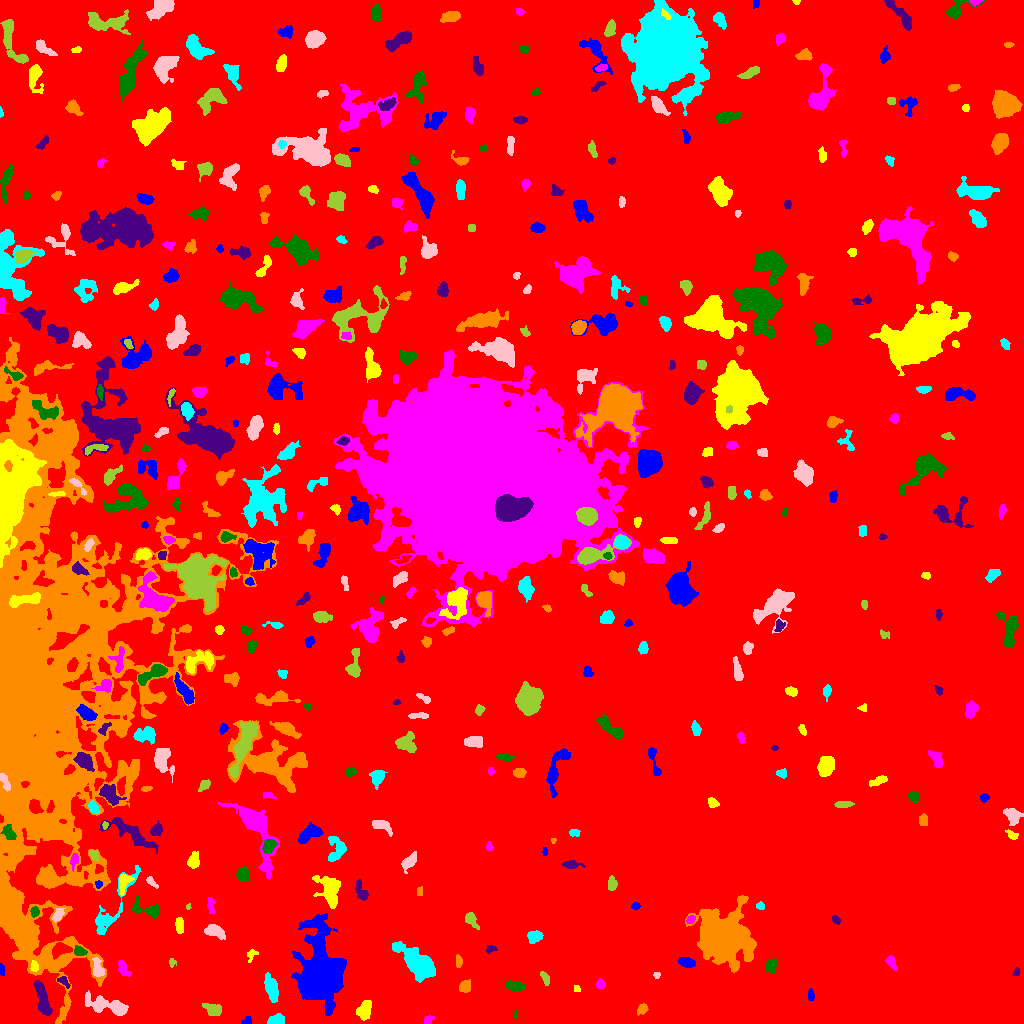

The table this chart was drawn from, first rows:
ID, X, Y, A, B, theta, total_flux, mu_max, mu_median, mu_mean, R_fwhm, R_e, R10, R90, x_start, x_end, y_start, y_end, area, greylevel
0, 467.9, 525.7, 299.9, 283.8, 1.241, 972441, 10.0, 1.0, 1.172, 67.32, 208.2, 79.18, 351.2, 0, 1023, 0, 1023, 829768, 1.172
1, 246.8, 2.217, 2.444, 1.807, 0.5005, 157.0, 5.0, 2.0, 2.275, 2.932, 2.459, 0.9772, 3.949, 241, 251, 0, 7, 69, 6.275
2, 364, 13.06, 4.783, 2.788, 1.181, 415.0, 4.0, 2.0, 1.751, 6.531, 4.514, 1.784, 7.136, 356, 371, 3, 23, 237, 5.751
3, 427.9, 3.743, 2.484, 1.871, 1.035, 70.0, 2.0, 1.0, 0.9333, 4.146, 2.394, 0.9772, 3.827, 424, 434, 0, 8, 75, 4.933
4, 515.5, 8.364, 1.367, 0.7833, -0.0, 22.0, 2.0, 0.5, 0.6875, 2.257, 1.262, 0.5642, 2.034, 514, 517, 5, 14, 32, 6.688
5, 42.42, 24.75, 9.71, 2.431, -1.286, 1322, 8.0, 4.0, 3.632, 7.818, 5.971, 2.394, 9.132, 33, 52, 8, 43, 364, 7.632
6, 642.2, 14.52, 2.922, 2.117, 0.8794, 269.0, 5.0, 2.0, 2.637, 3.868, 3.141, 1.262, 4.951, 637, 648, 8, 20, 102, 5.637
7, 276.7, 3.111, 4.078, 2.432, 0.06772, 693.0, 10.0, 4.0, 4.5, 4.886, 3.827, 1.493, 5.971, 267, 284, 0, 10, 154, 7.5
8, 104.8, 18.52, 12.09, 3.743, -0.2511, 1883, 9.0, 3.0, 3.685, 5.836, 7.464, 2.646, 11.55, 85, 128, 8, 33, 511, 5.685
9, 212.4, 13.9, 4.929, 2.826, -0.3446, 597.0, 6.0, 3.0, 3.062, 6.333, 4.549, 1.784, 6.933, 202, 221, 8, 20, 195, 6.062
10, 192.2, 23.26, 2.33, 0.994, -1.512, 85.0, 6.0, 2.0, 2.576, 1.954, 1.693, 0.5642, 2.764, 190, 194, 20, 30, 33, 5.576
11, 810.5, 27.98, 2.667, 1.454, -0.0, 88.0, 2.0, 1.0, 1.189, 4.222, 2.585, 1.128, 3.868, 808, 814, 23, 35, 74, 5.189
12, 577, 34.34, 1.984, 1.621, -0.9118, 59.0, 3.0, 1.0, 1.311, 2.111, 2.111, 0.7979, 3.478, 574, 580, 32, 38, 45, 5.311
13, 600.5, 39.5, 2.293, 1.991, -1.354, 177.0, 5.0, 2.0, 2.133, 3.09, 2.764, 0.9772, 4.37, 596, 605, 35, 45, 83, 6.133
14, 513.8, 36.88, 3.508, 1.956, -0.4237, 283.0, 5.0, 1.0, 1.617, 4.029, 3.241, 1.262, 5.232, 505, 525, 32, 43, 175, 5.617
15, 63.59, 42.21, 3.461, 1.907, -0.7378, 162.0, 4.0, 2.0, 1.78, 3.909, 2.932, 1.128, 4.787, 57, 70, 35, 47, 91, 6.78
16, 464.5, 36.32, 3.008, 2.526, 1.151, 454.0, 7.0, 3.0, 3.338, 4.222, 3.432, 1.382, 5.412, 459, 470, 31, 44, 136, 6.338
17, 271.1, 36.14, 6.02, 2.541, -1.259, 973.0, 9.0, 3.0, 3.222, 5.262, 4.853, 1.871, 7.858, 264, 278, 21, 51, 302, 7.222
18, 656.7, 48.48, 1.648, 1.468, -0.1164, 69.0, 4.0, 1.0, 1.568, 2.459, 1.871, 0.5642, 3.192, 653, 660, 45, 51, 44, 5.568
19, 545.5, 44.34, 3.452, 1.578, -1.131, 120.0, 3.0, 1.0, 1.224, 3.241, 2.585, 0.9772, 4.297, 540, 549, 38, 52, 98, 6.224
20, 193.5, 52.63, 2.711, 2.074, 1.286, 278.0, 7.0, 3.0, 3.195, 3.09, 2.764, 1.128, 4.583, 188, 199, 48, 58, 87, 6.195
21, 1.594, 54.08, 2.643, 1.212, -1.382, 128.0, 5.0, 2.0, 2.169, 2.764, 2.185, 0.7979, 3.523, 0, 5, 48, 60, 59, 6.169
22, 34.06, 56.94, 2.6, 1.702, -1.528, 197.0, 5.0, 2.0, 2.462, 3.432, 2.646, 0.9772, 4.146, 30, 38, 52, 63, 80, 12.46
23, 123.2, 54.97, 4.494, 2.093, -1.064, 287.0, 5.0, 2.0, 1.993, 3.742, 3.568, 1.382, 5.781, 118, 131, 47, 63, 144, 5.993
24, 770.8, 57.31, 3.282, 1.872, 1.416, 310.0, 7.0, 1.0, 2.138, 3.613, 3.09, 1.128, 4.853, 765, 777, 51, 65, 145, 6.138
25, 1016, 50.88, 2.317, 1.244, 1.257, 58.0, 2.0, 1.0, 1.115, 3.432, 2.111, 0.7979, 3.141, 1012, 1019, 48, 56, 52, 5.115
26, 458.2, 61.8, 2.816, 1.54, -1.398, 101.0, 3.0, 1.0, 1.278, 3.038, 2.585, 0.9772, 4.107, 456, 462, 56, 69, 79, 5.278
27, 418.9, 59.48, 9.963, 4.645, -0.7075, 5654, 25.0, 4.0, 6.731, 6.979, 7.247, 2.764, 13.12, 392, 435, 41, 82, 840, 9.731
28, 97.74, 54.58, 4.956, 2.622, -1.413, 393.0, 5.0, 2.0, 2.259, 4.886, 4.068, 1.493, 6.333, 92, 104, 47, 66, 174, 8.259
29, 172, 60.68, 2.182, 1.47, -1.513, 71.0, 4.0, 1.0, 1.268, 2.585, 1.954, 0.5642, 3.141, 169, 176, 56, 65, 56, 5.268
30, 367.5, 53.05, 10.89, 3.883, -0.951, 1769, 11.0, 3.0, 3.435, 5.614, 5.971, 2.257, 10.87, 350, 385, 28, 75, 515, 6.435
31, 686.9, 60.78, 3.866, 2.193, -0.2273, 455.0, 7.0, 2.0, 2.898, 4.068, 3.7, 1.493, 5.971, 678, 695, 56, 66, 157, 6.898
32, 251.4, 69.11, 3.027, 1.883, 1.162, 80.0, 3.0, 1.0, 0.8989, 2.459, 2.326, 0.7979, 3.909, 247, 258, 61, 74, 89, 4.899
33, 891.3, 61.19, 3.794, 1.912, -1.112, 231.0, 4.0, 2.0, 1.974, 4.918, 3.241, 1.262, 5.046, 885, 897, 53, 68, 117, 5.974
34, 79.47, 71.96, 2.649, 1.903, -0.335, 268.0, 6.0, 2.0, 2.414, 3.989, 2.821, 1.128, 4.478, 74, 87, 68, 78, 111, 9.414
35, 490.3, 74.62, 2.541, 1.924, 0.3095, 151.0, 4.0, 2.0, 2.097, 3.827, 2.585, 0.9772, 4.107, 486, 497, 70, 78, 72, 7.097
36, 11.3, 111.9, 19.68, 4.993, -1.241, 11301, 21.0, 9.0, 8.673, 12.39, 11.18, 4.406, 17.15, 0, 35, 77, 166, 1303, 16.67
37, 534.4, 86.76, 3.484, 2.844, 0.1878, 705.0, 9.0, 4.0, 4.247, 4.787, 4.029, 1.596, 6.283, 527, 543, 80, 93, 166, 12.25
38, 214.2, 92.12, 5.407, 2.929, -0.4256, 507.0, 4.0, 2.0, 2.243, 7.399, 4.918, 1.954, 7.442, 204, 225, 84, 99, 226, 5.243
39, 471.2, 104, 4.181, 2.306, -0.9798, 260.0, 5.0, 1.0, 1.711, 3.338, 3.432, 1.262, 6.05, 465, 479, 94, 111, 152, 5.711
40, 517.2, 115.9, 17.27, 8.722, 1.307, 52533, 69.0, 7.0, 14.13, 12.68, 13.1, 5.046, 24.89, 474, 545, 60, 153, 3718, 17.13
41, 320.7, 48.32, 13.44, 8.201, -1.503, 39667, 87.0, 5.0, 14.3, 9.407, 10.46, 3.949, 20.78, 291, 346, 8, 110, 2774, 17.3
42, 179.5, 97.89, 3.919, 1.893, -1.552, 206.0, 3.0, 2.0, 1.609, 4.72, 3.613, 1.382, 5.499, 175, 183, 90, 106, 128, 5.609
43, 690.8, 104.1, 2.076, 1.384, 0.5654, 94.0, 4.0, 1.0, 1.362, 2.985, 2.111, 0.7979, 3.432, 686, 695, 100, 108, 69, 7.362
44, 34.52, 111.5, 2.386, 2.007, -1.546, 291.0, 7.0, 3.0, 3.384, 3.478, 2.764, 1.128, 4.406, 30, 39, 106, 117, 86, 9.384
45, 835.6, 103.6, 2.499, 1.405, -0.7296, 93.0, 3.0, 1.0, 1.388, 3.038, 2.326, 0.9772, 3.7, 832, 840, 99, 108, 67, 5.388
46, 724.7, 87.74, 10.92, 9.121, -0.423, 34923, 69.0, 5.0, 13.24, 10.48, 10.65, 4.146, 20.71, 685, 756, 51, 128, 2638, 16.24
47, 760.7, 117.6, 1.911, 1.546, -0.4641, 122.0, 5.0, 2.0, 1.968, 2.523, 2.034, 0.7979, 3.338, 756, 764, 114, 122, 62, 7.968
48, 58.13, 108.3, 3.225, 1.799, 1.012, 194.0, 4.0, 1.0, 1.565, 3.989, 2.932, 1.128, 4.82, 52, 65, 101, 115, 124, 7.565
49, 188.2, 116.5, 1.568, 1.153, 1.371, 48.0, 3.0, 1.5, 1.6, 2.185, 1.693, 0.5642, 2.706, 186, 191, 114, 120, 30, 5.6
50, 865, 127.4, 7.425, 1.924, 1.451, 356.0, 6.0, 1.0, 1.695, 4.029, 3.868, 1.382, 6.652, 859, 871, 115, 140, 210, 5.695
51, 635.5, 117.1, 1.973, 1.605, 0.07784, 99.0, 3.0, 2.0, 1.65, 3.192, 2.257, 0.9772, 3.613, 631, 640, 114, 121, 60, 5.65
52, 328.9, 133.5, 8.646, 5.352, -1.213, 1816, 8.0, 3.0, 3.547, 8.575, 7.421, 2.932, 11.4, 312, 340, 115, 148, 512, 6.547
53, 210.5, 118, 4.293, 1.67, -1.391, 154.0, 3.0, 1.0, 1.413, 3.827, 3.192, 1.262, 5.078, 207, 215, 110, 126, 109, 5.413
54, 146.4, 113.9, 8.748, 3.454, -0.2609, 692.0, 6.0, 2.0, 2.621, 6.232, 5.202, 2.034, 8.078, 132, 159, 105, 127, 264, 5.621
55, 361.2, 131.4, 5.681, 2.53, -1.137, 318.0, 4.0, 2.0, 1.871, 5.971, 4.37, 1.693, 6.604, 355, 368, 123, 144, 170, 4.871
56, 419.6, 131.7, 2.466, 1.518, 1.45, 67.0, 2.0, 1.0, 1.218, 4.029, 2.326, 0.9772, 3.742, 417, 422, 128, 137, 55, 5.218
57, 111.5, 113.7, 22.47, 4.811, 1.01, 1598, 8.0, 3.0, 2.927, 6.257, 7.715, 2.764, 12.02, 95, 141, 89, 158, 546, 5.927
58, 150.6, 142.7, 2.574, 1.387, -1.018, 78.0, 4.0, 1.0, 0.9286, 2.394, 2.111, 0.7979, 3.7, 146, 158, 135, 147, 84, 6.929
59, 611.6, 139.9, 3.127, 1.839, -1.563, 246.0, 5.0, 1.0, 2.05, 3.385, 2.877, 1.128, 5.015, 608, 617, 133, 148, 120, 6.05
... 425 more rows
